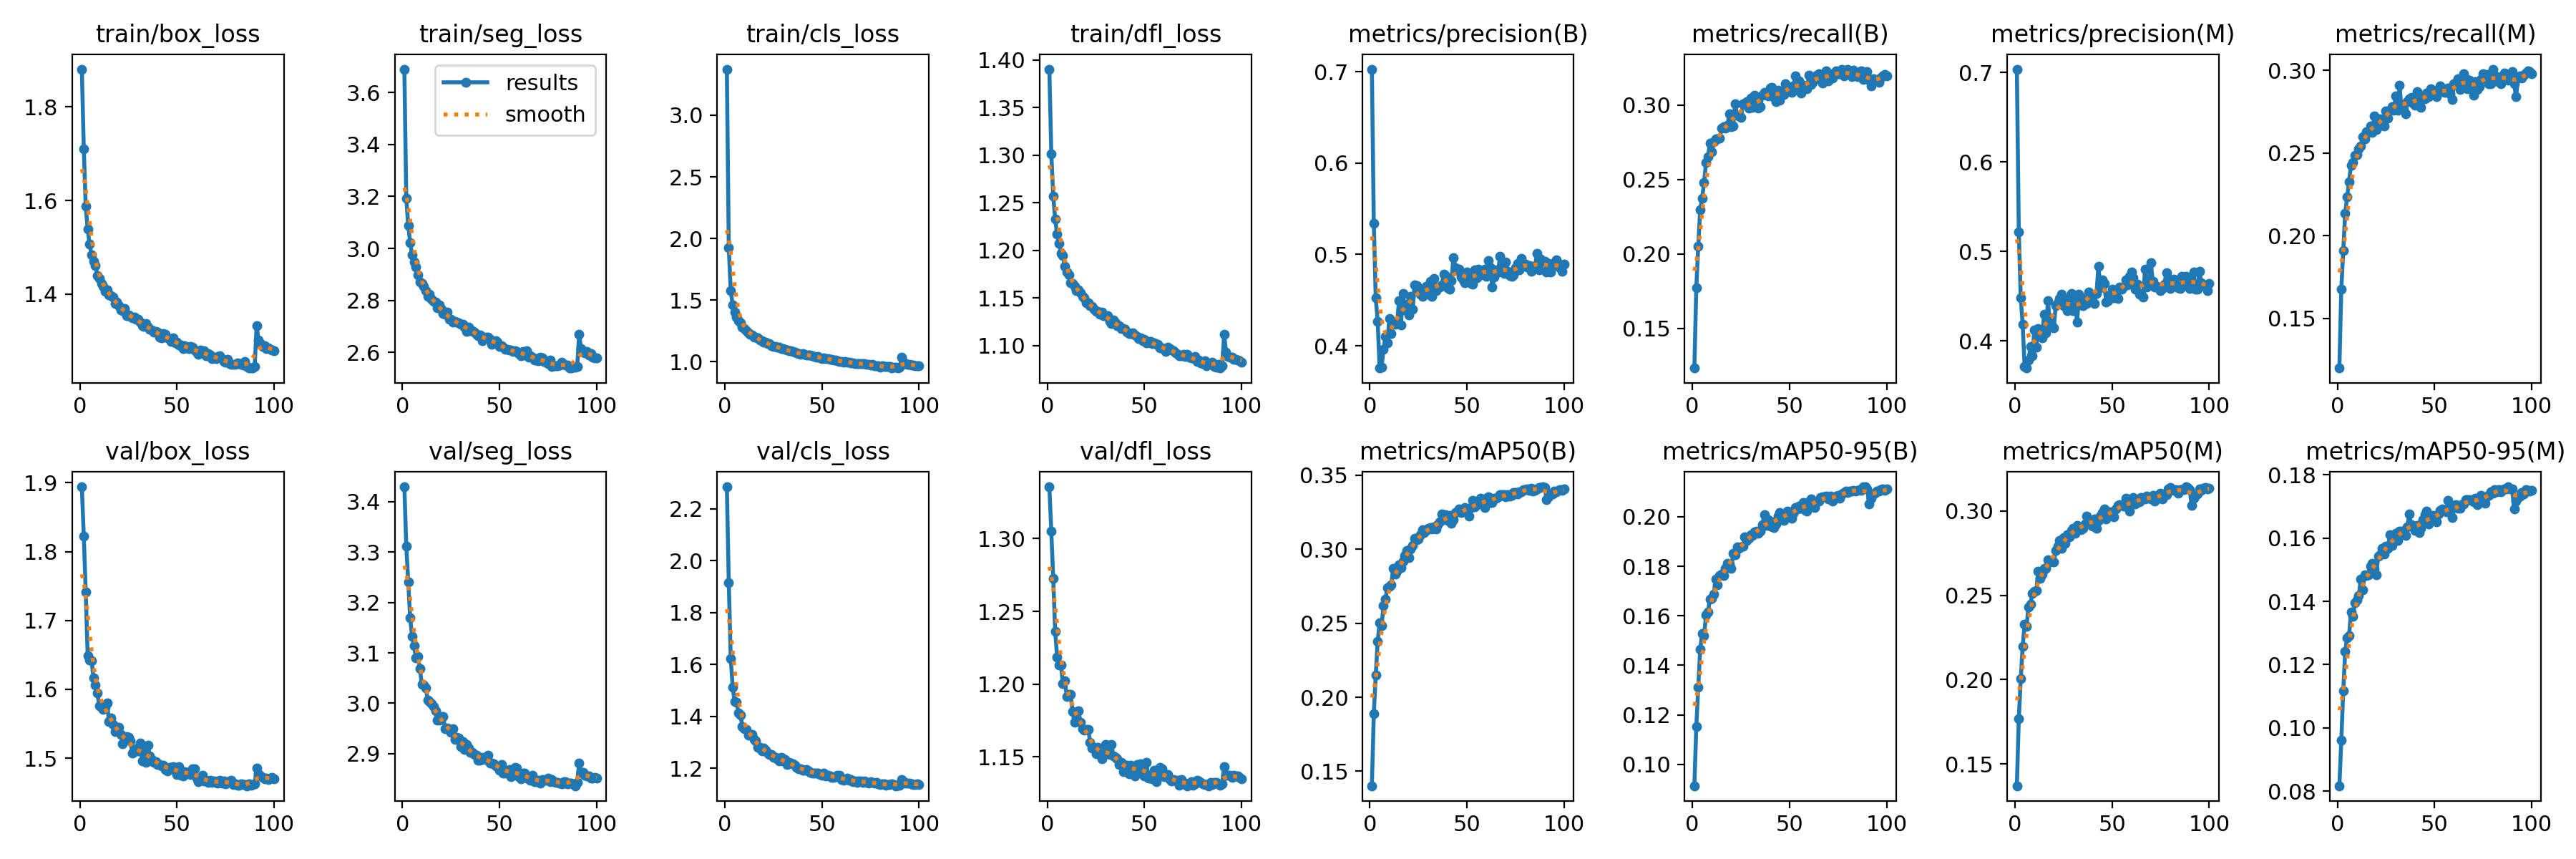

The file beside this chart, header and first rows:
epoch, time, train/box_loss, train/seg_loss, train/cls_loss, train/dfl_loss, metrics/precision(B), metrics/recall(B), metrics/mAP50(B), metrics/mAP50-95(B), metrics/precision(M), metrics/recall(M), metrics/mAP50(M), metrics/mAP50-95(M), val/box_loss, val/seg_loss, val/cls_loss, val/dfl_loss, lr/pg0, lr/pg1, lr/pg2
1, 434.7, 1.881, 3.69, 3.374, 1.39, 0.703, 0.1233, 0.1402, 0.09136, 0.7037, 0.1199, 0.137, 0.0817, 1.894, 3.429, 2.285, 1.336, 0.0001442, 0.0001442, 0.0001442
2, 860.4, 1.711, 3.192, 1.924, 1.301, 0.5343, 0.1772, 0.1889, 0.1152, 0.5216, 0.1677, 0.1769, 0.09605, 1.822, 3.312, 1.914, 1.305, 0.0002864, 0.0002864, 0.0002864
3, 1290, 1.587, 3.089, 1.574, 1.257, 0.4524, 0.2053, 0.215, 0.1311, 0.4483, 0.1908, 0.2004, 0.1117, 1.741, 3.241, 1.624, 1.272, 0.0004256, 0.0004256, 0.0004256
4, 1719, 1.538, 3.021, 1.461, 1.233, 0.4268, 0.2297, 0.2376, 0.1464, 0.4183, 0.2137, 0.2197, 0.1242, 1.649, 3.169, 1.512, 1.236, 0.0004221, 0.0004221, 0.0004221
5, 2153, 1.506, 2.976, 1.4, 1.217, 0.3756, 0.2373, 0.2502, 0.1528, 0.3711, 0.2233, 0.2327, 0.1285, 1.643, 3.132, 1.457, 1.218, 0.0004178, 0.0004178, 0.0004178
6, 2587, 1.483, 2.947, 1.362, 1.208, 0.3766, 0.248, 0.2482, 0.1521, 0.3697, 0.2327, 0.2318, 0.1292, 1.642, 3.114, 1.455, 1.213, 0.0004135, 0.0004135, 0.0004135
7, 3021, 1.47, 2.927, 1.331, 1.197, 0.3958, 0.2613, 0.262, 0.1602, 0.3785, 0.2426, 0.2432, 0.1367, 1.617, 3.09, 1.412, 1.213, 0.0004092, 0.0004092, 0.0004092
8, 3455, 1.461, 2.9, 1.313, 1.194, 0.4104, 0.2652, 0.2661, 0.1616, 0.3941, 0.2441, 0.2448, 0.1353, 1.606, 3.093, 1.404, 1.2, 0.0004049, 0.0004049, 0.0004049
9, 3884, 1.439, 2.87, 1.282, 1.183, 0.4035, 0.2743, 0.2742, 0.1668, 0.3832, 0.2484, 0.2509, 0.1396, 1.594, 3.068, 1.361, 1.202, 0.0004005, 0.0004005, 0.0004005
10, 4319, 1.433, 2.865, 1.267, 1.177, 0.4301, 0.2685, 0.2751, 0.1671, 0.412, 0.2492, 0.2526, 0.1405, 1.576, 3.038, 1.353, 1.191, 0.0003962, 0.0003962, 0.0003962
11, 4753, 1.423, 2.853, 1.253, 1.174, 0.4134, 0.2752, 0.2761, 0.1687, 0.3927, 0.2523, 0.2527, 0.1418, 1.574, 3.036, 1.351, 1.193, 0.0003919, 0.0003919, 0.0003919
12, 5180, 1.417, 2.836, 1.234, 1.166, 0.4261, 0.2774, 0.287, 0.1749, 0.4135, 0.2542, 0.2643, 0.147, 1.571, 3.031, 1.329, 1.193, 0.0003876, 0.0003876, 0.0003876
13, 5605, 1.406, 2.816, 1.223, 1.165, 0.4232, 0.2772, 0.2833, 0.1724, 0.4092, 0.2596, 0.26, 0.1436, 1.574, 3.007, 1.331, 1.181, 0.0003833, 0.0003833, 0.0003833
14, 6036, 1.409, 2.824, 1.215, 1.162, 0.4248, 0.2776, 0.2852, 0.1763, 0.4031, 0.2587, 0.2626, 0.1484, 1.58, 3.003, 1.329, 1.174, 0.000379, 0.000379, 0.000379
15, 6469, 1.397, 2.803, 1.202, 1.158, 0.4498, 0.2845, 0.2894, 0.1768, 0.4295, 0.2628, 0.266, 0.1481, 1.553, 2.999, 1.31, 1.177, 0.0003747, 0.0003747, 0.0003747
16, 6894, 1.397, 2.797, 1.197, 1.158, 0.4231, 0.2853, 0.2876, 0.1763, 0.4087, 0.2622, 0.266, 0.1484, 1.558, 2.993, 1.305, 1.181, 0.0003704, 0.0003704, 0.0003704
17, 7320, 1.393, 2.792, 1.191, 1.156, 0.4574, 0.2844, 0.292, 0.1792, 0.4452, 0.2662, 0.2711, 0.1511, 1.549, 2.984, 1.28, 1.174, 0.0003661, 0.0003661, 0.0003661
18, 7744, 1.38, 2.772, 1.173, 1.152, 0.4393, 0.2863, 0.2958, 0.1813, 0.4205, 0.2625, 0.2699, 0.152, 1.539, 2.966, 1.28, 1.17, 0.0003618, 0.0003618, 0.0003618
19, 8168, 1.383, 2.782, 1.17, 1.15, 0.4456, 0.294, 0.299, 0.1809, 0.418, 0.2726, 0.2701, 0.1502, 1.543, 2.966, 1.266, 1.168, 0.0003575, 0.0003575, 0.0003575
20, 8593, 1.376, 2.765, 1.159, 1.145, 0.4336, 0.2853, 0.2944, 0.1792, 0.4147, 0.264, 0.2698, 0.1484, 1.545, 2.974, 1.278, 1.169, 0.0003532, 0.0003532, 0.0003532
21, 9023, 1.366, 2.75, 1.156, 1.145, 0.4541, 0.2861, 0.3003, 0.1852, 0.4393, 0.2663, 0.2764, 0.1542, 1.534, 2.974, 1.269, 1.169, 0.0003489, 0.0003489, 0.0003489
22, 9446, 1.364, 2.746, 1.145, 1.142, 0.4396, 0.3008, 0.3027, 0.1846, 0.4429, 0.2708, 0.2794, 0.1548, 1.521, 2.949, 1.258, 1.16, 0.0003446, 0.0003446, 0.0003446
23, 9869, 1.368, 2.755, 1.144, 1.141, 0.467, 0.2933, 0.3072, 0.1878, 0.447, 0.2701, 0.2825, 0.1567, 1.527, 2.951, 1.253, 1.156, 0.0003403, 0.0003403, 0.0003403
24, 10290, 1.354, 2.726, 1.13, 1.138, 0.466, 0.2927, 0.3062, 0.1873, 0.4524, 0.2661, 0.2778, 0.155, 1.531, 2.946, 1.254, 1.156, 0.000336, 0.000336, 0.000336
25, 10709, 1.355, 2.727, 1.126, 1.136, 0.4602, 0.2917, 0.307, 0.1878, 0.439, 0.2754, 0.2843, 0.1575, 1.53, 2.942, 1.242, 1.152, 0.0003316, 0.0003316, 0.0003316
26, 11128, 1.352, 2.717, 1.122, 1.136, 0.4565, 0.301, 0.3098, 0.1881, 0.4464, 0.271, 0.2809, 0.1568, 1.525, 2.95, 1.241, 1.157, 0.0003273, 0.0003273, 0.0003273
27, 11552, 1.35, 2.72, 1.117, 1.133, 0.4543, 0.3007, 0.313, 0.1918, 0.4336, 0.2758, 0.2858, 0.1612, 1.508, 2.928, 1.237, 1.152, 0.000323, 0.000323, 0.000323
28, 11986, 1.35, 2.718, 1.115, 1.135, 0.4609, 0.3021, 0.3112, 0.1904, 0.4374, 0.2781, 0.2846, 0.1578, 1.51, 2.932, 1.229, 1.149, 0.0003187, 0.0003187, 0.0003187
29, 12420, 1.346, 2.715, 1.105, 1.131, 0.4652, 0.2982, 0.3128, 0.1913, 0.4528, 0.276, 0.2884, 0.1594, 1.514, 2.931, 1.24, 1.151, 0.0003144, 0.0003144, 0.0003144
30, 12851, 1.346, 2.707, 1.103, 1.131, 0.4563, 0.305, 0.314, 0.1928, 0.4341, 0.2844, 0.2896, 0.1615, 1.51, 2.914, 1.227, 1.159, 0.0003101, 0.0003101, 0.0003101
31, 13284, 1.341, 2.708, 1.101, 1.132, 0.4705, 0.2985, 0.3148, 0.1924, 0.4441, 0.2759, 0.2866, 0.1594, 1.522, 2.924, 1.233, 1.153, 0.0003058, 0.0003058, 0.0003058
32, 13714, 1.333, 2.696, 1.092, 1.126, 0.4541, 0.3068, 0.3135, 0.1938, 0.4211, 0.291, 0.2913, 0.1621, 1.496, 2.908, 1.215, 1.152, 0.0003015, 0.0003015, 0.0003015
33, 14145, 1.331, 2.681, 1.088, 1.123, 0.474, 0.2988, 0.3152, 0.1941, 0.4518, 0.2766, 0.2897, 0.1622, 1.513, 2.918, 1.221, 1.158, 0.0002972, 0.0002972, 0.0002972
34, 14574, 1.336, 2.697, 1.088, 1.127, 0.4601, 0.2978, 0.3138, 0.1934, 0.44, 0.2763, 0.2891, 0.1614, 1.494, 2.911, 1.219, 1.15, 0.0002929, 0.0002929, 0.0002929
35, 15004, 1.329, 2.682, 1.082, 1.124, 0.4634, 0.2988, 0.3166, 0.1943, 0.4396, 0.2738, 0.2899, 0.161, 1.519, 2.903, 1.216, 1.15, 0.0002886, 0.0002886, 0.0002886
36, 15432, 1.325, 2.684, 1.078, 1.121, 0.4641, 0.3069, 0.3186, 0.1967, 0.4475, 0.2811, 0.2921, 0.1637, 1.503, 2.902, 1.212, 1.149, 0.0002843, 0.0002843, 0.0002843
37, 15864, 1.323, 2.679, 1.073, 1.121, 0.4667, 0.3085, 0.324, 0.2007, 0.4418, 0.2828, 0.2969, 0.1676, 1.498, 2.898, 1.203, 1.145, 0.00028, 0.00028, 0.00028
38, 16294, 1.318, 2.67, 1.063, 1.118, 0.4781, 0.3072, 0.3203, 0.1966, 0.4549, 0.2836, 0.2948, 0.1642, 1.494, 2.897, 1.198, 1.146, 0.0002757, 0.0002757, 0.0002757
39, 16723, 1.32, 2.665, 1.062, 1.118, 0.4772, 0.3062, 0.3232, 0.1989, 0.4511, 0.2803, 0.2926, 0.1637, 1.495, 2.888, 1.199, 1.14, 0.0002714, 0.0002714, 0.0002714
40, 17149, 1.318, 2.667, 1.064, 1.117, 0.4638, 0.3115, 0.3193, 0.1962, 0.4498, 0.279, 0.291, 0.1625, 1.491, 2.887, 1.192, 1.144, 0.000267, 0.000267, 0.000267
41, 17582, 1.308, 2.645, 1.057, 1.115, 0.4623, 0.312, 0.3231, 0.1979, 0.442, 0.2871, 0.2953, 0.1639, 1.491, 2.893, 1.193, 1.144, 0.0002627, 0.0002627, 0.0002627
42, 18016, 1.306, 2.653, 1.055, 1.113, 0.4711, 0.3051, 0.3176, 0.1956, 0.4531, 0.2802, 0.2899, 0.1618, 1.488, 2.89, 1.195, 1.138, 0.0002584, 0.0002584, 0.0002584
43, 18458, 1.315, 2.66, 1.053, 1.113, 0.4966, 0.3023, 0.3202, 0.1971, 0.4832, 0.2776, 0.2944, 0.1631, 1.49, 2.888, 1.188, 1.144, 0.0002541, 0.0002541, 0.0002541
44, 18887, 1.314, 2.658, 1.053, 1.114, 0.4858, 0.3099, 0.3248, 0.2001, 0.4595, 0.2842, 0.297, 0.1659, 1.484, 2.897, 1.184, 1.143, 0.0002498, 0.0002498, 0.0002498
45, 19320, 1.306, 2.65, 1.045, 1.111, 0.482, 0.3034, 0.3258, 0.2019, 0.4683, 0.2827, 0.2991, 0.1674, 1.482, 2.882, 1.182, 1.137, 0.0002455, 0.0002455, 0.0002455
46, 19756, 1.305, 2.632, 1.041, 1.11, 0.4839, 0.3074, 0.3271, 0.2012, 0.464, 0.2862, 0.3012, 0.1685, 1.487, 2.881, 1.182, 1.145, 0.0002412, 0.0002412, 0.0002412
47, 20189, 1.299, 2.642, 1.036, 1.107, 0.4752, 0.3071, 0.325, 0.1985, 0.4436, 0.2839, 0.2953, 0.1644, 1.487, 2.88, 1.181, 1.142, 0.0002369, 0.0002369, 0.0002369
48, 20619, 1.306, 2.646, 1.04, 1.108, 0.4721, 0.3144, 0.327, 0.1997, 0.4449, 0.289, 0.2979, 0.1654, 1.488, 2.876, 1.181, 1.145, 0.0002326, 0.0002326, 0.0002326
49, 21046, 1.296, 2.64, 1.031, 1.105, 0.4689, 0.3119, 0.3281, 0.2024, 0.4514, 0.2881, 0.2994, 0.1671, 1.483, 2.875, 1.177, 1.14, 0.0002283, 0.0002283, 0.0002283
50, 21471, 1.297, 2.623, 1.026, 1.106, 0.4808, 0.3104, 0.326, 0.2009, 0.4576, 0.287, 0.2985, 0.1658, 1.476, 2.867, 1.173, 1.137, 0.000224, 0.000224, 0.000224
51, 21898, 1.291, 2.626, 1.028, 1.103, 0.4766, 0.3084, 0.3224, 0.1994, 0.4484, 0.284, 0.2967, 0.1652, 1.488, 2.879, 1.181, 1.146, 0.0002197, 0.0002197, 0.0002197
52, 22330, 1.291, 2.62, 1.024, 1.104, 0.4685, 0.3129, 0.328, 0.2015, 0.4541, 0.2879, 0.3014, 0.1678, 1.476, 2.862, 1.171, 1.135, 0.0002154, 0.0002154, 0.0002154
53, 22754, 1.284, 2.613, 1.023, 1.104, 0.4672, 0.3197, 0.3331, 0.2038, 0.4476, 0.2907, 0.3034, 0.1689, 1.474, 2.861, 1.172, 1.137, 0.0002111, 0.0002111, 0.0002111
54, 23180, 1.289, 2.613, 1.017, 1.102, 0.4834, 0.3111, 0.3289, 0.2033, 0.4604, 0.2889, 0.3038, 0.1692, 1.48, 2.866, 1.171, 1.135, 0.0002068, 0.0002068, 0.0002068
55, 23612, 1.284, 2.61, 1.018, 1.103, 0.4748, 0.3163, 0.3315, 0.2044, 0.4578, 0.2865, 0.3034, 0.1689, 1.479, 2.868, 1.164, 1.141, 0.0002024, 0.0002024, 0.0002024
56, 24039, 1.284, 2.608, 1.014, 1.101, 0.4839, 0.3083, 0.3307, 0.2034, 0.4606, 0.2867, 0.303, 0.1683, 1.479, 2.855, 1.164, 1.133, 0.0001981, 0.0001981, 0.0001981
57, 24469, 1.288, 2.602, 1.014, 1.102, 0.4779, 0.3135, 0.3343, 0.2058, 0.4681, 0.2892, 0.3077, 0.1719, 1.476, 2.859, 1.168, 1.138, 0.0001938, 0.0001938, 0.0001938
58, 24895, 1.287, 2.606, 1.01, 1.098, 0.4824, 0.3126, 0.3309, 0.2026, 0.4624, 0.2858, 0.3026, 0.1682, 1.484, 2.872, 1.172, 1.143, 0.0001895, 0.0001895, 0.0001895
59, 25324, 1.28, 2.603, 1.004, 1.098, 0.4836, 0.3111, 0.328, 0.2024, 0.4721, 0.2822, 0.2998, 0.1665, 1.485, 2.872, 1.172, 1.142, 0.0001852, 0.0001852, 0.0001852
60, 25756, 1.276, 2.596, 1.002, 1.097, 0.4764, 0.3201, 0.3346, 0.2061, 0.4771, 0.2919, 0.3067, 0.17, 1.471, 2.854, 1.156, 1.136, 0.0001809, 0.0001809, 0.0001809
... 40 more rows
